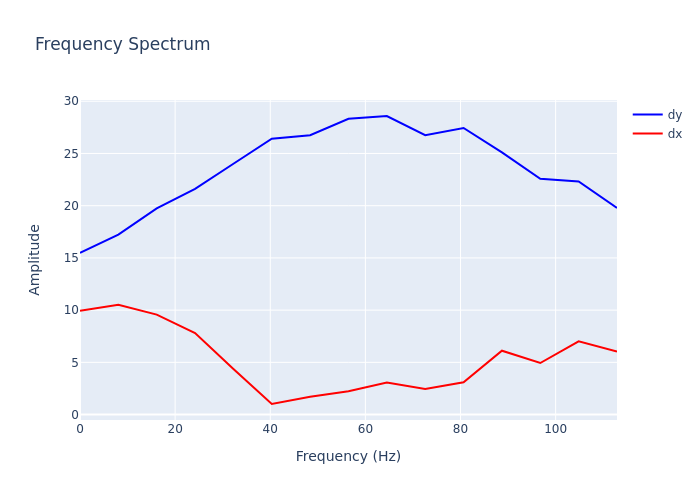

The table this chart was drawn from, first rows:
, frequency, dx, dy
0, 0.0, 9.942, 15.47
1, 8.065, 10.52, 17.23
2, 16.13, 9.567, 19.74
3, 24.19, 7.811, 21.61
4, 32.26, 4.366, 24.02
5, 40.32, 1.013, 26.41
6, 48.39, 1.706, 26.74
7, 56.45, 2.24, 28.32
8, 64.52, 3.065, 28.59
9, 72.58, 2.459, 26.75
10, 80.65, 3.095, 27.44
11, 88.71, 6.118, 25.1
12, 96.77, 4.937, 22.57
13, 104.8, 7.013, 22.32
14, 112.9, 6.026, 19.79
